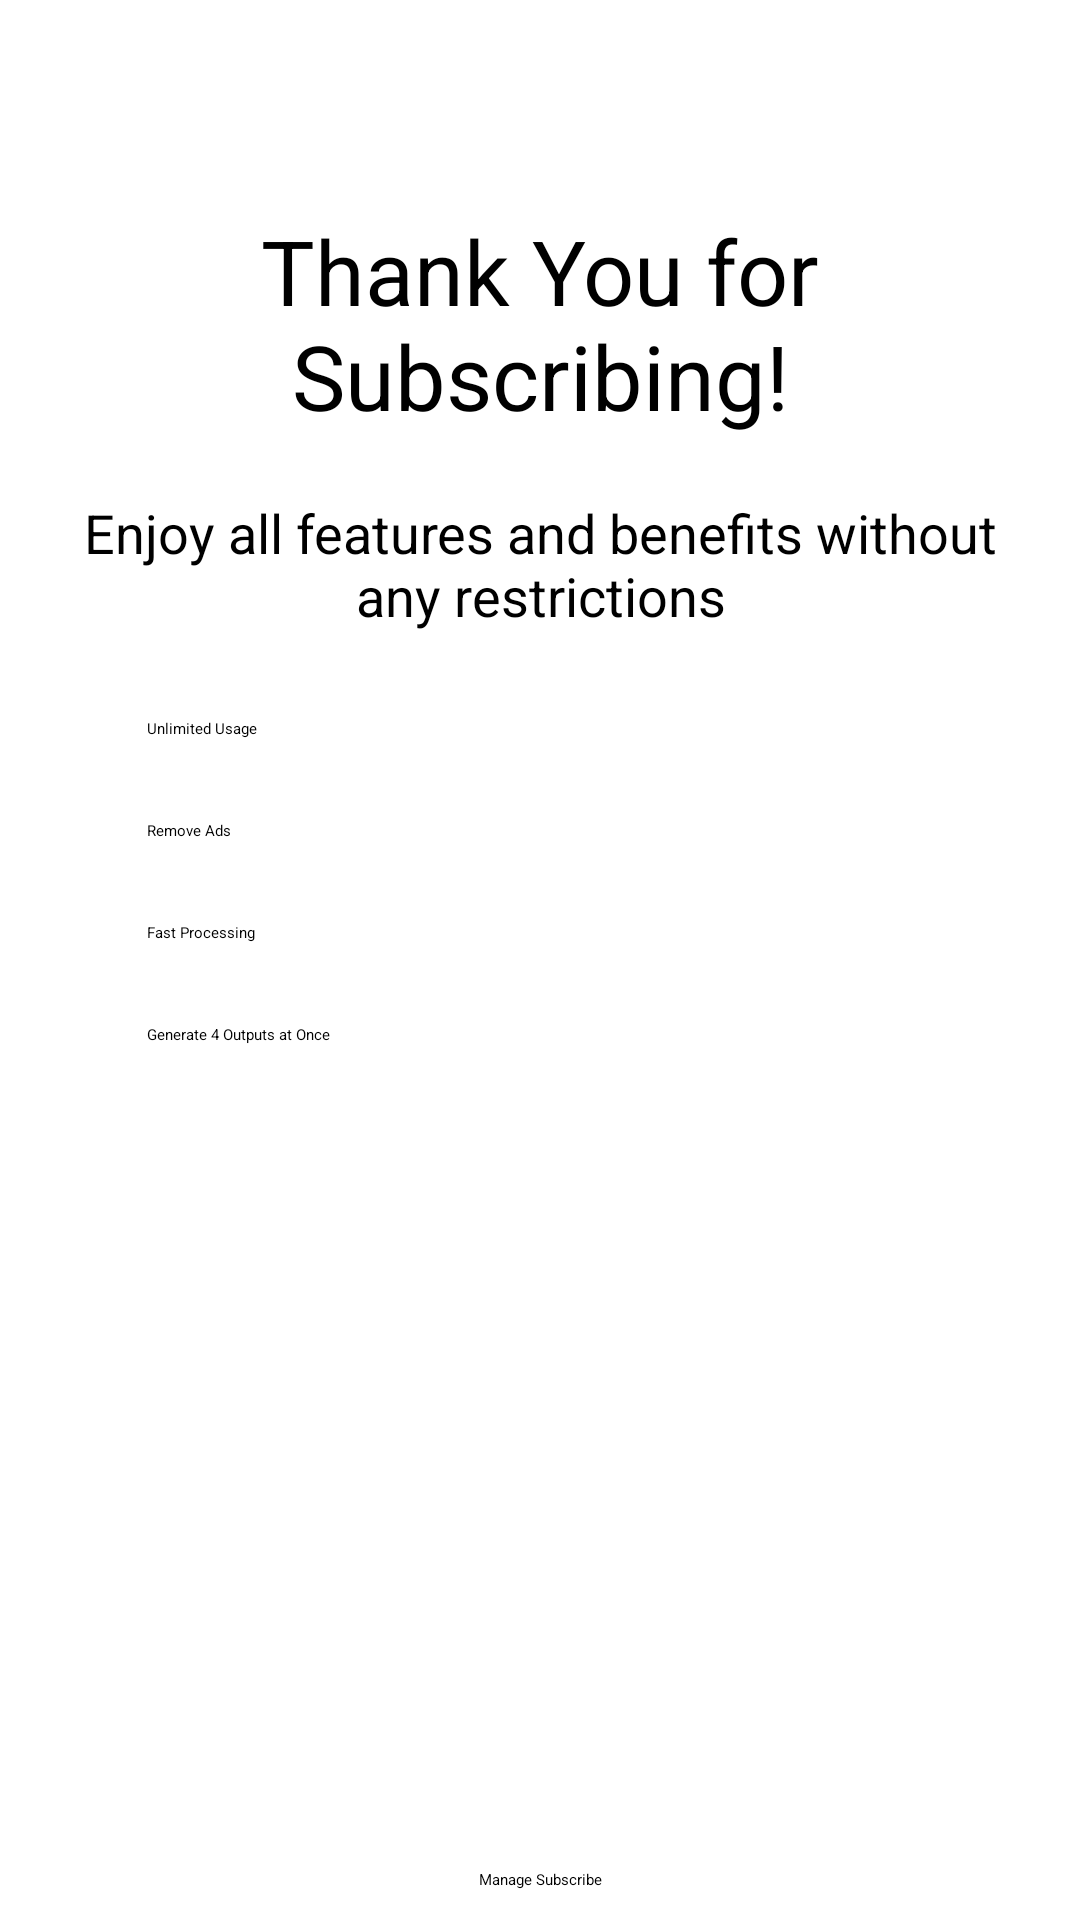

This screen was rendered from an Android layout file. Write that file and the resources it references.
<!-- AndroidManifest.xml: application theme Theme.App.Starting -->
<!-- res/layout/fragment_already_premium.xml -->
<?xml version="1.0" encoding="utf-8"?>
<androidx.constraintlayout.widget.ConstraintLayout xmlns:android="http://schemas.android.com/apk/res/android"
    xmlns:app="http://schemas.android.com/apk/res-auto"
    xmlns:tools="http://schemas.android.com/tools"
    android:layout_width="match_parent"
    android:layout_height="match_parent"
    tools:context=".presentation.premium.AlreadyPremiumFragment">

    <ImageView
        android:id="@+id/imageView9"
        android:layout_width="0dp"
        android:layout_height="wrap_content"
        android:layout_marginTop="20dp"
        android:src="@drawable/check_circle"
        app:layout_constraintStart_toStartOf="@+id/guideline6"
        app:layout_constraintTop_toBottomOf="@+id/textView6" />

    <ImageView
        android:id="@+id/imageView8"
        android:layout_width="wrap_content"
        android:layout_height="wrap_content"
        android:layout_marginTop="10dp"
        android:src="@drawable/check_circle"
        app:layout_constraintStart_toStartOf="@+id/guideline6"
        app:layout_constraintTop_toBottomOf="@+id/imageView7" />

    <ImageView
        android:id="@+id/imageView7"
        android:layout_width="wrap_content"
        android:layout_height="wrap_content"
        android:layout_marginTop="10dp"
        android:src="@drawable/check_circle"
        app:layout_constraintStart_toStartOf="@+id/guideline6"
        app:layout_constraintTop_toBottomOf="@+id/imageView6" />

    <TextView
        android:id="@+id/textView3"
        android:layout_width="0dp"
        android:layout_height="wrap_content"
        android:layout_marginTop="10dp"
        android:gravity="center"
        android:text="@string/thank_you_for_subscribing"
        android:textSize="30sp"
        app:layout_constraintEnd_toStartOf="@+id/guideline5"
        app:layout_constraintStart_toStartOf="@+id/guideline6"
        app:layout_constraintTop_toBottomOf="@+id/btnBack" />

    <androidx.constraintlayout.widget.Guideline
        android:id="@+id/guideline5"
        android:layout_width="wrap_content"
        android:layout_height="wrap_content"
        android:orientation="vertical"
        app:layout_constraintGuide_end="20dp" />

    <androidx.constraintlayout.widget.Guideline
        android:id="@+id/guideline6"
        android:layout_width="wrap_content"
        android:layout_height="wrap_content"
        android:orientation="vertical"
        app:layout_constraintGuide_begin="20dp" />

    <ImageView
        android:id="@+id/btnBack"
        android:layout_width="wrap_content"
        android:layout_height="wrap_content"
        android:layout_marginTop="20dp"
        android:src="@drawable/back_button"
        app:layout_constraintStart_toStartOf="@+id/guideline6"
        app:layout_constraintTop_toTopOf="parent" />

    <TextView
        android:id="@+id/textView6"
        android:layout_width="0dp"
        android:layout_height="wrap_content"
        android:layout_marginTop="20dp"
        android:gravity="center"
        android:text="@string/enjoy_features"
        android:textSize="18sp"
        app:layout_constraintEnd_toStartOf="@+id/guideline5"
        app:layout_constraintStart_toStartOf="@+id/guideline6"
        app:layout_constraintTop_toBottomOf="@+id/textView3" />

    <ImageView
        android:id="@+id/imageView6"
        android:layout_width="wrap_content"
        android:layout_height="wrap_content"
        android:layout_marginTop="10dp"
        android:src="@drawable/check_circle"
        app:layout_constraintStart_toStartOf="@+id/guideline6"
        app:layout_constraintTop_toBottomOf="@+id/imageView9" />

    <TextView
        android:id="@+id/textView9"
        android:layout_width="wrap_content"
        android:layout_height="wrap_content"
        android:layout_marginStart="5dp"
        android:text="@string/unlimited_usage"
        app:layout_constraintBottom_toBottomOf="@+id/imageView9"
        app:layout_constraintStart_toEndOf="@+id/imageView9"
        app:layout_constraintTop_toTopOf="@+id/imageView9" />

    <TextView
        android:id="@+id/textView10"
        android:layout_width="wrap_content"
        android:layout_height="wrap_content"
        android:layout_marginStart="5dp"
        android:text="@string/remove_ads"
        app:layout_constraintBottom_toBottomOf="@+id/imageView6"
        app:layout_constraintStart_toEndOf="@+id/imageView6"
        app:layout_constraintTop_toTopOf="@+id/imageView6" />

    <TextView
        android:id="@+id/textView11"
        android:layout_width="wrap_content"
        android:layout_height="wrap_content"
        android:layout_marginStart="5dp"
        android:text="@string/fast_processing"
        app:layout_constraintBottom_toBottomOf="@+id/imageView7"
        app:layout_constraintStart_toEndOf="@+id/imageView7"
        app:layout_constraintTop_toTopOf="@+id/imageView7" />

    <TextView
        android:id="@+id/textView12"
        android:layout_width="wrap_content"
        android:layout_height="wrap_content"
        android:layout_marginStart="5dp"
        android:text="@string/generate_4_outputs_at_once"
        app:layout_constraintBottom_toBottomOf="@+id/imageView8"
        app:layout_constraintStart_toEndOf="@+id/imageView8"
        app:layout_constraintTop_toTopOf="@+id/imageView8" />

    <TextView
        android:id="@+id/btnCancelSubscribe"
        android:layout_width="wrap_content"
        android:layout_height="wrap_content"
        android:layout_marginBottom="10dp"
        android:text="@string/manage_subscribe"
        app:layout_constraintBottom_toBottomOf="parent"
        app:layout_constraintEnd_toStartOf="@+id/guideline5"
        app:layout_constraintStart_toStartOf="@+id/guideline6" />
</androidx.constraintlayout.widget.ConstraintLayout>
<!-- resources referenced by this layout -->
<resources>
  <!-- drawable back_button (drawable) -->
  <vector xmlns:android="http://schemas.android.com/apk/res/android"
      android:width="40dp"
      android:height="40dp"
      android:viewportWidth="24"
      android:viewportHeight="24">
    <path
        android:fillColor="@color/white"
        android:pathData="M19,11H9l3.29,-3.29a1,1 0,0 0,0 -1.42,1 1,0 0,0 -1.41,0l-4.29,4.3A2,2 0,0 0,6 12H6a2,2 0,0 0,0.59 1.4l4.29,4.3a1,1 0,1 0,1.41 -1.42L9,13H19a1,1 0,0 0,0 -2Z"/>
  </vector>
  <!-- drawable check_circle (drawable) -->
  <vector xmlns:android="http://schemas.android.com/apk/res/android"
      android:width="24dp"
      android:height="24dp"
      android:viewportWidth="32"
      android:viewportHeight="32">
    <path
        android:pathData="M16,3C13.429,3 10.915,3.762 8.778,5.191C6.64,6.619 4.974,8.65 3.99,11.025C3.006,13.401 2.748,16.014 3.25,18.536C3.751,21.058 4.99,23.374 6.808,25.192C8.626,27.01 10.942,28.249 13.464,28.75C15.986,29.252 18.6,28.994 20.975,28.01C23.35,27.027 25.381,25.36 26.809,23.222C28.238,21.085 29,18.571 29,16C28.996,12.553 27.626,9.249 25.188,6.812C22.751,4.374 19.447,3.004 16,3ZM21.708,13.708L14.708,20.708C14.615,20.801 14.504,20.874 14.383,20.925C14.262,20.975 14.131,21.001 14,21.001C13.869,21.001 13.738,20.975 13.617,20.925C13.496,20.874 13.385,20.801 13.292,20.708L10.292,17.708C10.105,17.52 9.999,17.265 9.999,17C9.999,16.735 10.105,16.48 10.292,16.292C10.48,16.105 10.735,15.999 11,15.999C11.265,15.999 11.52,16.105 11.708,16.292L14,18.586L20.292,12.292C20.385,12.2 20.496,12.126 20.617,12.076C20.739,12.025 20.869,11.999 21,11.999C21.131,11.999 21.261,12.025 21.383,12.076C21.504,12.126 21.615,12.2 21.708,12.292C21.8,12.385 21.874,12.496 21.924,12.617C21.975,12.738 22.001,12.869 22.001,13C22.001,13.131 21.975,13.262 21.924,13.383C21.874,13.504 21.8,13.615 21.708,13.708Z"
        android:fillColor="#ffffff"/>
  </vector>
  <string name="enjoy_features">Enjoy all features and benefits without any restrictions</string>
  <string name="fast_processing">Fast Processing</string>
  <string name="generate_4_outputs_at_once">Generate 4 Outputs at Once</string>
  <string name="manage_subscribe">Manage Subscribe</string>
  <string name="remove_ads">Remove Ads</string>
  <string name="thank_you_for_subscribing">Thank You for Subscribing!</string>
  <string name="unlimited_usage">Unlimited Usage</string>
  <style name="Theme.App.Starting" parent="Theme.SplashScreen">
          
          <item name="windowSplashScreenBackground">@color/black</item>
  
          
          <item name="windowSplashScreenAnimatedIcon">@drawable/creavision_logo</item>
          
          <item name="windowSplashScreenAnimationDuration">200</item>
  
          
          <item name="postSplashScreenTheme">@style/Theme.CreaVision</item>
      </style>
  <color name="white">#FFFFFFFF</color>
  <color name="black">#FF000000</color>
  <!-- drawable creavision_logo: vector/xml drawable (drawable, 138387 chars, omitted) -->
  <style name="Theme.CreaVision" parent="Base.Theme.CreaVision" />
  <style name="Base.Theme.CreaVision" parent="Theme.Material3.DayNight.NoActionBar">
          
          <item name="android:windowBackground">@color/window_background</item>
          <item name="android:textColor">@color/white</item>
          <item name="colorPrimary">@color/colorPrimary</item>
          <item name="colorPrimaryDark">@color/colorPrimaryDark</item>
          <item name="colorSurface">@color/colorSurface</item>
          <item name="android:fontFamily">@font/poppins</item>
  
      </style>
  <color name="window_background">#010102</color>
  <color name="colorPrimary">#E91E63</color>
  <color name="colorPrimaryDark">#010102</color>
  <color name="colorSurface">#181a20</color>
</resources>
